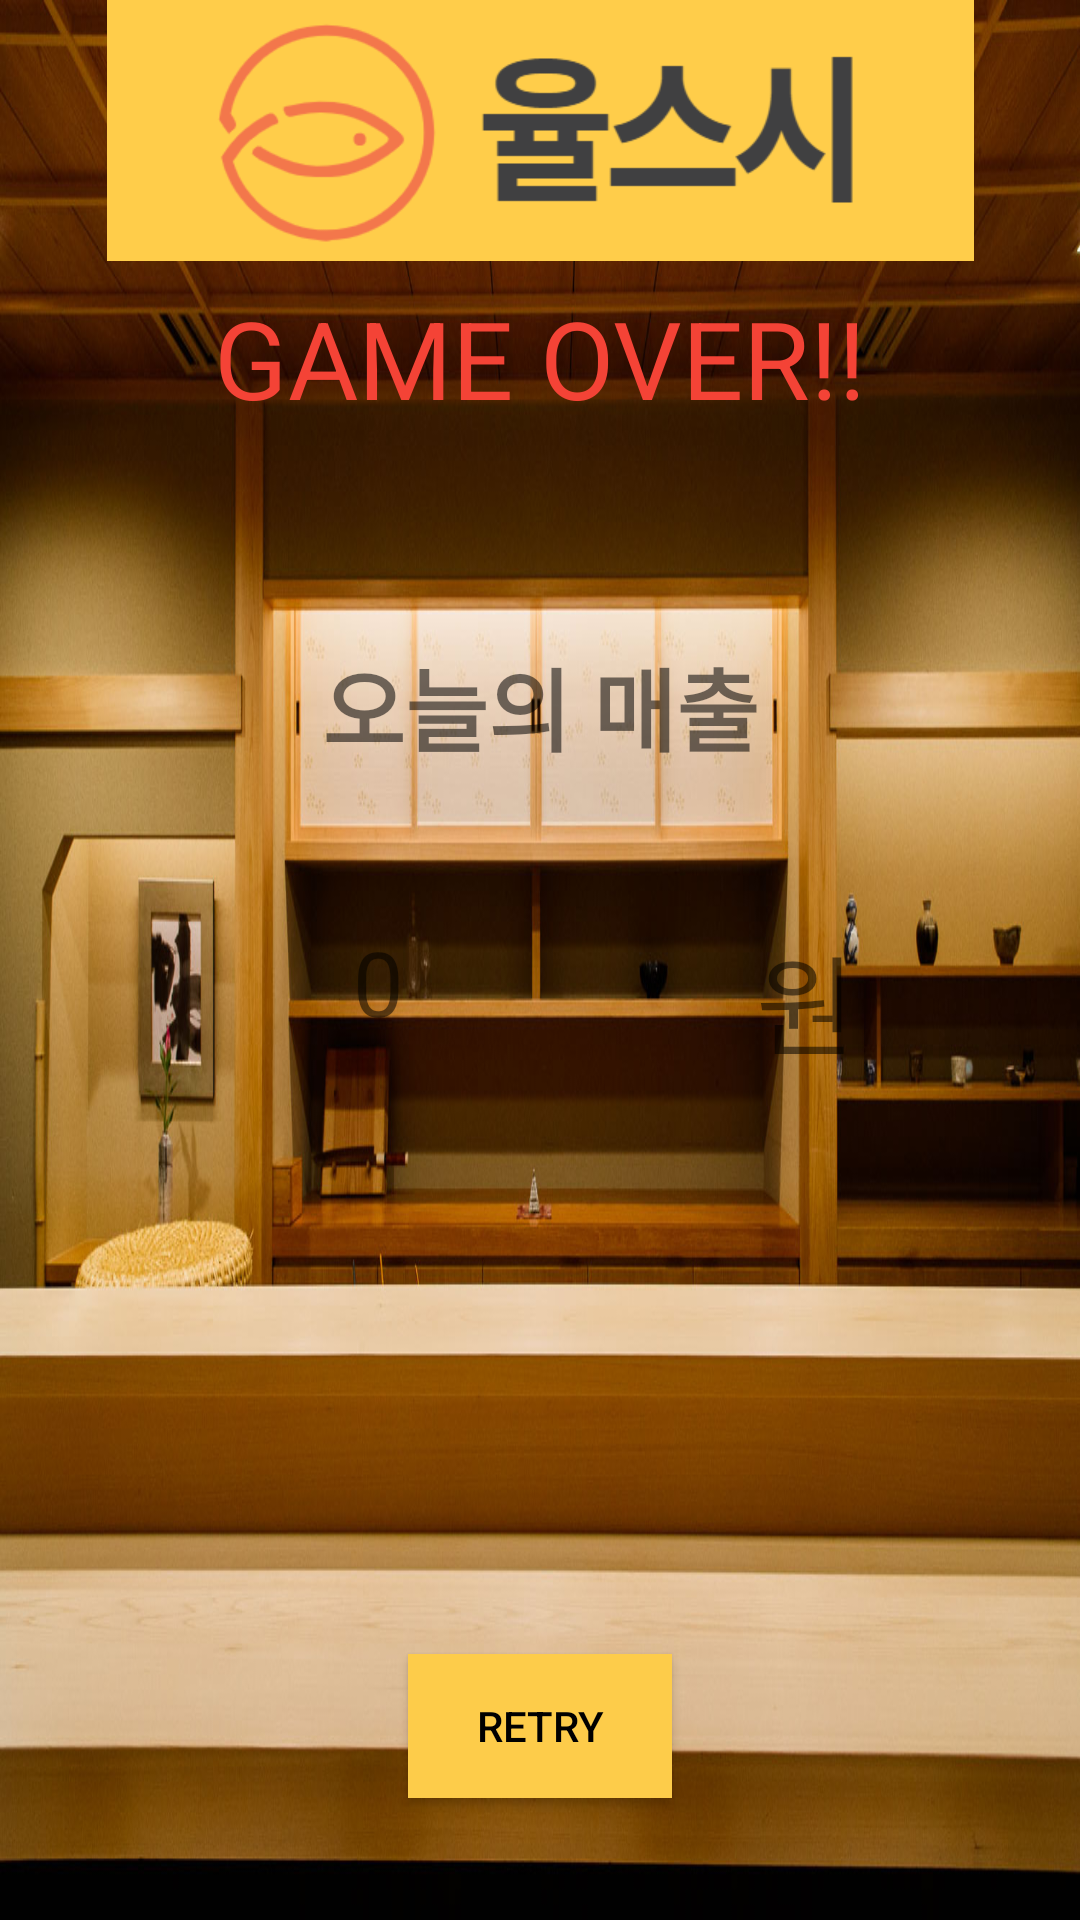

Android layout source for this screen:
<!-- AndroidManifest.xml: application theme Theme.Sushi_Tycoon -->
<!-- res/layout/activity_game_over.xml -->
<?xml version="1.0" encoding="utf-8"?>
<LinearLayout xmlns:android="http://schemas.android.com/apk/res/android"
    xmlns:app="http://schemas.android.com/apk/res-auto"
    xmlns:tools="http://schemas.android.com/tools"
    android:layout_width="match_parent"
    android:layout_height="match_parent"
    android:orientation="vertical"
    android:background="@drawable/background"
    tools:context=".GameOverActivity">

    <ImageView
        android:id="@+id/imageView6"
        android:layout_width="wrap_content"
        android:layout_height="wrap_content"
        android:layout_weight="1"
        android:background="#00FFFFFF"
        android:scaleType="centerInside"
        app:layout_constraintStart_toStartOf="parent"
        app:layout_constraintTop_toTopOf="parent"
        app:srcCompat="@drawable/yulsushi_banner" />

    <androidx.constraintlayout.widget.ConstraintLayout
        android:layout_width="match_parent"
        android:layout_height="match_parent"
        android:layout_weight="1">

        <TextView
            android:id="@+id/textView9"
            android:layout_width="wrap_content"
            android:layout_height="wrap_content"
            android:layout_marginTop="8dp"
            android:text="GAME OVER!!"
            android:textColor="#F44336"
            android:textSize="36sp"
            app:layout_constraintEnd_toEndOf="parent"
            app:layout_constraintStart_toStartOf="parent"
            app:layout_constraintTop_toTopOf="parent" />

        <ImageView
            android:id="@+id/imageView5"
            android:layout_width="413dp"
            android:layout_height="536dp"
            android:layout_weight="1"
            android:scaleType="centerInside"
            app:layout_constraintEnd_toEndOf="parent"
            app:layout_constraintStart_toStartOf="parent"
            app:layout_constraintTop_toBottomOf="@+id/textView9"
            app:srcCompat="@drawable/menuboard" />

        <TextView
            android:id="@+id/textView8"
            android:layout_width="wrap_content"
            android:layout_height="wrap_content"
            android:layout_marginTop="70dp"
            android:text="오늘의 매출"
            android:textSize="30sp"
            android:textStyle="bold"
            app:layout_constraintEnd_toEndOf="parent"
            app:layout_constraintStart_toStartOf="parent"
            app:layout_constraintTop_toTopOf="@+id/imageView5" />

        <TextView
            android:id="@+id/tvMoneySum"
            android:layout_width="wrap_content"
            android:layout_height="wrap_content"
            android:layout_marginTop="50dp"
            android:text="0"
            android:textSize="30sp"
            app:layout_constraintEnd_toStartOf="@+id/textView12"
            app:layout_constraintStart_toStartOf="parent"
            app:layout_constraintTop_toBottomOf="@+id/textView8" />

        <TextView
            android:id="@+id/textView12"
            android:layout_width="wrap_content"
            android:layout_height="wrap_content"
            android:layout_marginTop="50dp"
            android:layout_marginEnd="75dp"
            android:text="원"
            android:textSize="36sp"
            app:layout_constraintEnd_toEndOf="parent"
            app:layout_constraintTop_toBottomOf="@+id/textView8" />

        <androidx.appcompat.widget.AppCompatButton
            android:id="@+id/btnRetry"
            android:layout_width="wrap_content"
            android:layout_height="wrap_content"
            android:layout_marginBottom="80dp"
            android:background="#FDCC4A"
            android:text="RETRY"
            android:textColor="@color/black"
            app:layout_constraintBottom_toBottomOf="@+id/imageView5"
            app:layout_constraintEnd_toEndOf="parent"
            app:layout_constraintStart_toStartOf="parent" />
    </androidx.constraintlayout.widget.ConstraintLayout>

</LinearLayout>
<!-- resources referenced by this layout -->
<resources>
  <color name="black">#FF000000</color>
  <!-- drawable background: jpg bitmap (drawable-v24, 254393 bytes) -->
  <!-- drawable yulsushi_banner: png bitmap (drawable-v24, 9614 bytes) -->
  <style name="Theme.Sushi_Tycoon" parent="Theme.MaterialComponents.DayNight.NoActionBar">
          
          <item name="colorPrimary">@color/purple_500</item>
          <item name="colorPrimaryVariant">@color/purple_700</item>
          <item name="colorOnPrimary">@color/white</item>
          
          <item name="colorSecondary">@color/teal_200</item>
          <item name="colorSecondaryVariant">@color/teal_700</item>
          <item name="colorOnSecondary">@color/black</item>
          
          <item name="android:statusBarColor" tools:targetApi="l">@color/black</item>
          
      </style>
  <color name="purple_500">#FF6200EE</color>
  <color name="purple_700">#FF3700B3</color>
  <color name="white">#FFFFFFFF</color>
  <color name="teal_200">#FF03DAC5</color>
  <color name="teal_700">#FF018786</color>
</resources>
